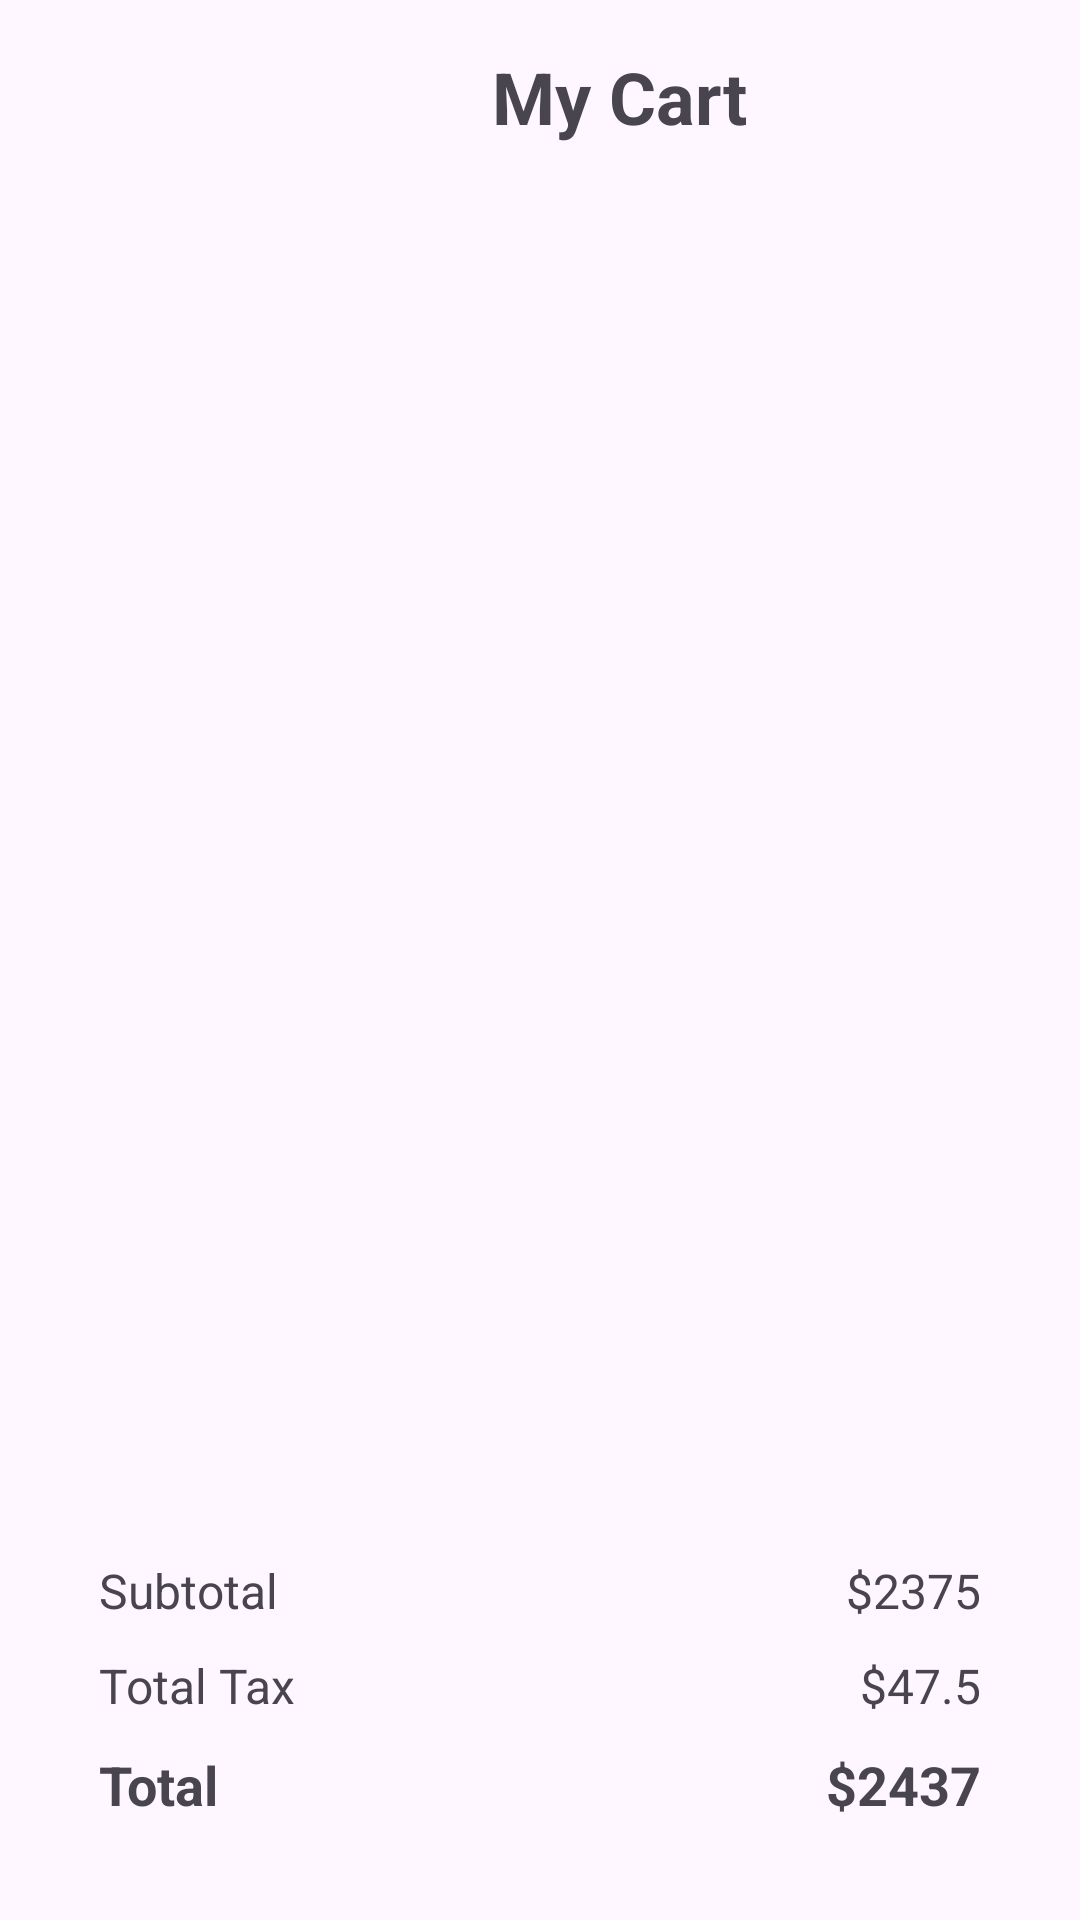

Android layout source for this screen:
<!-- AndroidManifest.xml: application theme Theme.WarehouseApp -->
<!-- res/layout/customer_cart.xml -->
<?xml version="1.0" encoding="utf-8"?>
<androidx.constraintlayout.widget.ConstraintLayout
    xmlns:android="http://schemas.android.com/apk/res/android"
    xmlns:app="http://schemas.android.com/apk/res-auto"
    android:layout_width="match_parent"
    android:layout_height="match_parent">


        <LinearLayout
            android:layout_width="match_parent"
            android:layout_height="wrap_content"
            android:orientation="vertical"
            android:padding="16dp">

            

            
            <LinearLayout
                android:layout_width="match_parent"
                android:layout_height="wrap_content"
                android:orientation="horizontal">

                <com.google.android.material.imageview.ShapeableImageView
                    android:id="@+id/back_button"
                    android:layout_width="24dp"
                    android:layout_height="24dp"
                    android:layout_gravity="center|left"
                    android:layout_marginEnd="8dp"
                    android:layout_weight="0.1"
                    android:clickable="true"
                    android:contentDescription="Back"
                    android:focusable="true"
                    android:src="@drawable/baseline_arrow_back_24" />

                <com.google.android.material.textview.MaterialTextView
                    android:id="@+id/title"
                    android:layout_width="wrap_content"
                    android:layout_height="wrap_content"
                    android:layout_gravity="center_horizontal"
                    android:layout_weight="0.9"
                    android:gravity="center"
                    android:text="My Cart"
                    android:textSize="24sp"
                    android:textStyle="bold" />
            </LinearLayout>

            <LinearLayout
                android:id="@+id/cart_items_list"
                android:layout_width="match_parent"
                android:layout_height="wrap_content"
                android:orientation="vertical"
                android:padding="8dp"
                app:layout_constraintEnd_toEndOf="parent"
                app:layout_constraintStart_toStartOf="parent"
                app:layout_constraintTop_toTopOf="parent">

                <ScrollView
                    android:layout_width="match_parent"
                    android:layout_height="422dp"
                    android:fillViewport="true"
                    android:paddingTop="20dp">

                    <androidx.recyclerview.widget.RecyclerView
                        android:id="@+id/cart_items_recycler_view"
                        android:layout_width="match_parent"
                        android:layout_height="match_parent"
                        android:clipToPadding="false" />
                </ScrollView>

            </LinearLayout>

            
            <LinearLayout
                android:layout_width="match_parent"
                android:layout_height="wrap_content"
                android:layout_marginTop="16dp"
                android:orientation="vertical"
                android:padding="12dp">

                
                <LinearLayout
                    android:layout_width="match_parent"
                    android:layout_height="wrap_content"
                    android:orientation="horizontal"
                    android:padding="5dp">

                    <com.google.android.material.textview.MaterialTextView
                        android:id="@+id/subtotal_label"
                        android:layout_width="0dp"
                        android:layout_height="wrap_content"
                        android:layout_weight="1"
                        android:text="Subtotal"
                        android:textSize="16sp" />

                    <com.google.android.material.textview.MaterialTextView
                        android:id="@+id/subtotal_amount"
                        android:layout_width="wrap_content"
                        android:layout_height="wrap_content"
                        android:text="$2375"
                        android:textSize="16sp" />
                </LinearLayout>

                

                
                <LinearLayout
                    android:layout_width="match_parent"
                    android:layout_height="wrap_content"
                    android:orientation="horizontal"
                    android:padding="5dp">

                    <com.google.android.material.textview.MaterialTextView
                        android:id="@+id/tax_label"
                        android:layout_width="0dp"
                        android:layout_height="wrap_content"
                        android:layout_weight="1"
                        android:text="Total Tax"
                        android:textSize="16sp" />

                    <com.google.android.material.textview.MaterialTextView
                        android:id="@+id/tax_amount"
                        android:layout_width="wrap_content"
                        android:layout_height="wrap_content"
                        android:text="$47.5"
                        android:textSize="16sp" />
                </LinearLayout>

                
                <LinearLayout
                    android:layout_width="match_parent"
                    android:layout_height="wrap_content"
                    android:orientation="horizontal"
                    android:padding="5dp">

                    <com.google.android.material.textview.MaterialTextView
                        android:id="@+id/total_label"
                        android:layout_width="0dp"
                        android:layout_height="wrap_content"
                        android:layout_weight="1"
                        android:text="Total"
                        android:textSize="18sp"
                        android:textStyle="bold" />

                    <com.google.android.material.textview.MaterialTextView
                        android:id="@+id/total_amount"
                        android:layout_width="wrap_content"
                        android:layout_height="wrap_content"
                        android:text="$2437"
                        android:textSize="18sp"
                        android:textStyle="bold" />
                </LinearLayout>

            </LinearLayout>

            
            <com.google.android.material.button.MaterialButton
                android:id="@+id/checkout_button"
                android:layout_width="match_parent"
                android:layout_height="wrap_content"
                android:layout_marginTop="16dp"
                android:text="Check Out"
                android:textColor="@android:color/white"
                android:textStyle="bold"
                app:cornerRadius="20dp" />
        </LinearLayout>

</androidx.constraintlayout.widget.ConstraintLayout>
<!-- resources referenced by this layout -->
<resources>
  <style name="Theme.WarehouseApp" parent="Base.Theme.WarehouseApp" />
  <style name="Base.Theme.WarehouseApp" parent="Theme.Material3.DayNight.NoActionBar">
          
          <item name="colorPrimary">@color/colorPrimary</item>
      </style>
  <color name="colorPrimary">#8c83f2</color>
</resources>
